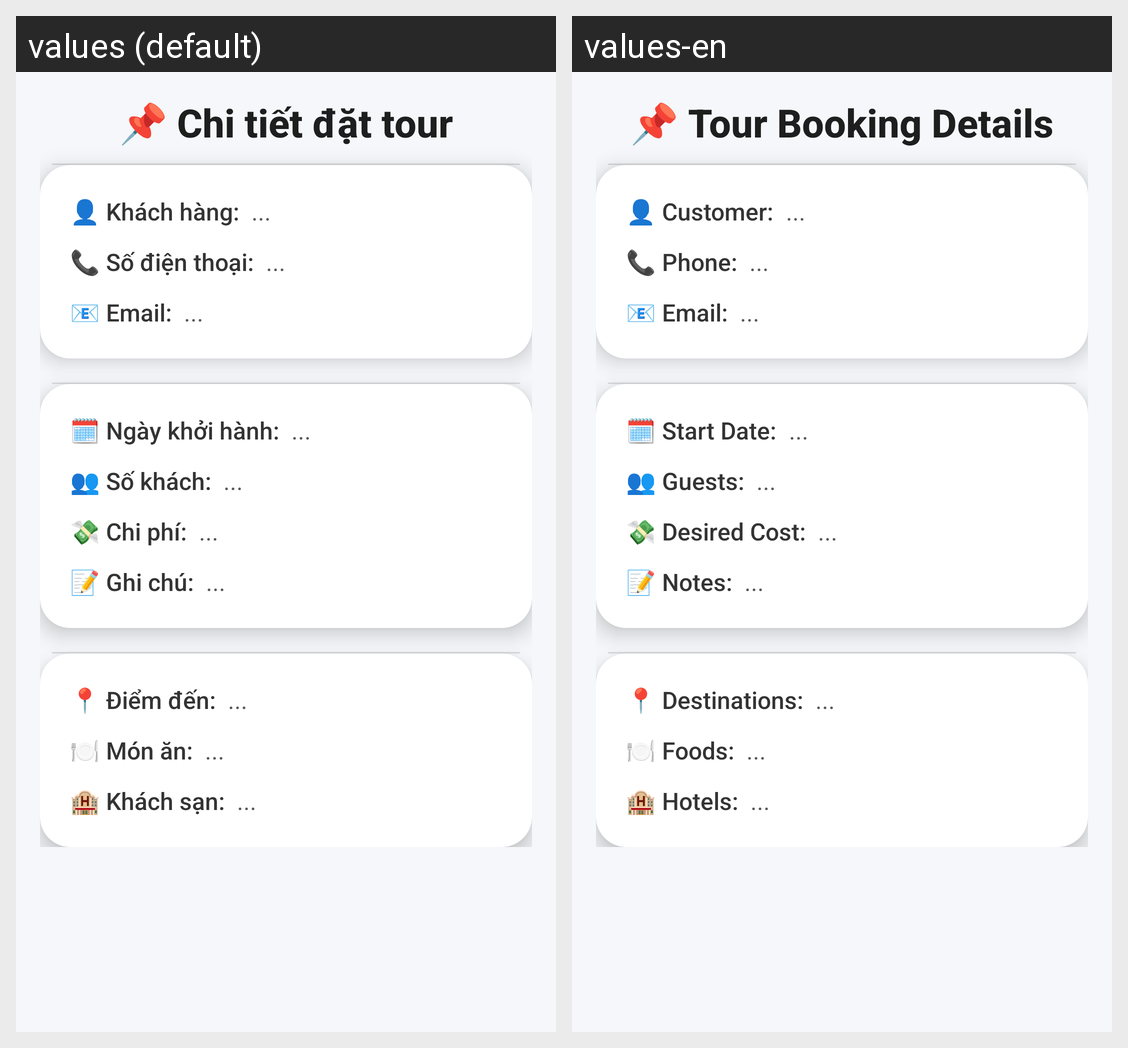

Strings drawn on this Android screen and how each of the app's shown locales translates them:
Android screen res/layout/activity_tour_booking_detail.xml rendered under 2 locales, left to right: values (default), values-en. Device: Nexus 5 (rendered at 1080×1920; each locale shown at half size, 540×960, under a caption strip naming it); theme Theme.QuanBaDuLichMietVuon.
Strings drawn on this screen, with the default value and each locale's value (text and hints the layout hard-codes, and strings that could not be matched under every locale, appear in the picture but are not listed):

tour_detail_title
  values: 📌 Chi tiết đặt tour
  values-en: 📌 Tour Booking Details

customer
  values: 👤 Khách hàng:
  values-en: 👤 Customer:

phone
  values: 📞 Số điện thoại:
  values-en: 📞 Phone:

email1
  values: 📧 Email:
  values-en: 📧 Email:

start_date1
  values: 🗓️ Ngày khởi hành:
  values-en: 🗓️ Start Date:

guests
  values: 👥 Số khách:
  values-en: 👥 Guests:

cost
  values: 💸 Chi phí:
  values-en: 💸 Desired Cost:

notes
  values: 📝 Ghi chú:
  values-en: 📝 Notes:

places
  values: 📍 Điểm đến:
  values-en: 📍 Destinations:

foods
  values: 🍽️ Món ăn:
  values-en: 🍽️ Foods:

hotels
  values: 🏨 Khách sạn:
  values-en: 🏨 Hotels:
